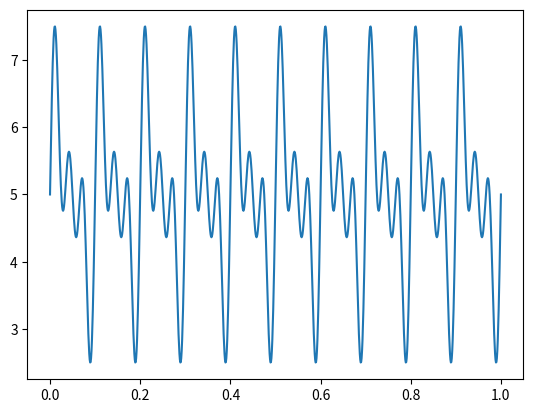

Write Python code to recreate this figure.
import numpy as np
import pandas as pd
import matplotlib.pyplot as plt

# test numpy.fft.fft

# generate synthesis
t = np.linspace(0, 1, 1001)
print(t)

f1 = 10
f2 = 2 * f1
f3 = 3 * f1
a1 = 1
a2 = 1
a3 = 1
om1 = 2 * np.pi * f1
om2 = 2 * np.pi * f2
om3 = 2 * np.pi * f3

s = 5 + a1 * np.sin(om1 * t) + a2 * np.sin(om2 * t) + a3 * np.sin(om3 * t)

plt.plot(t, s)
plt.show()
